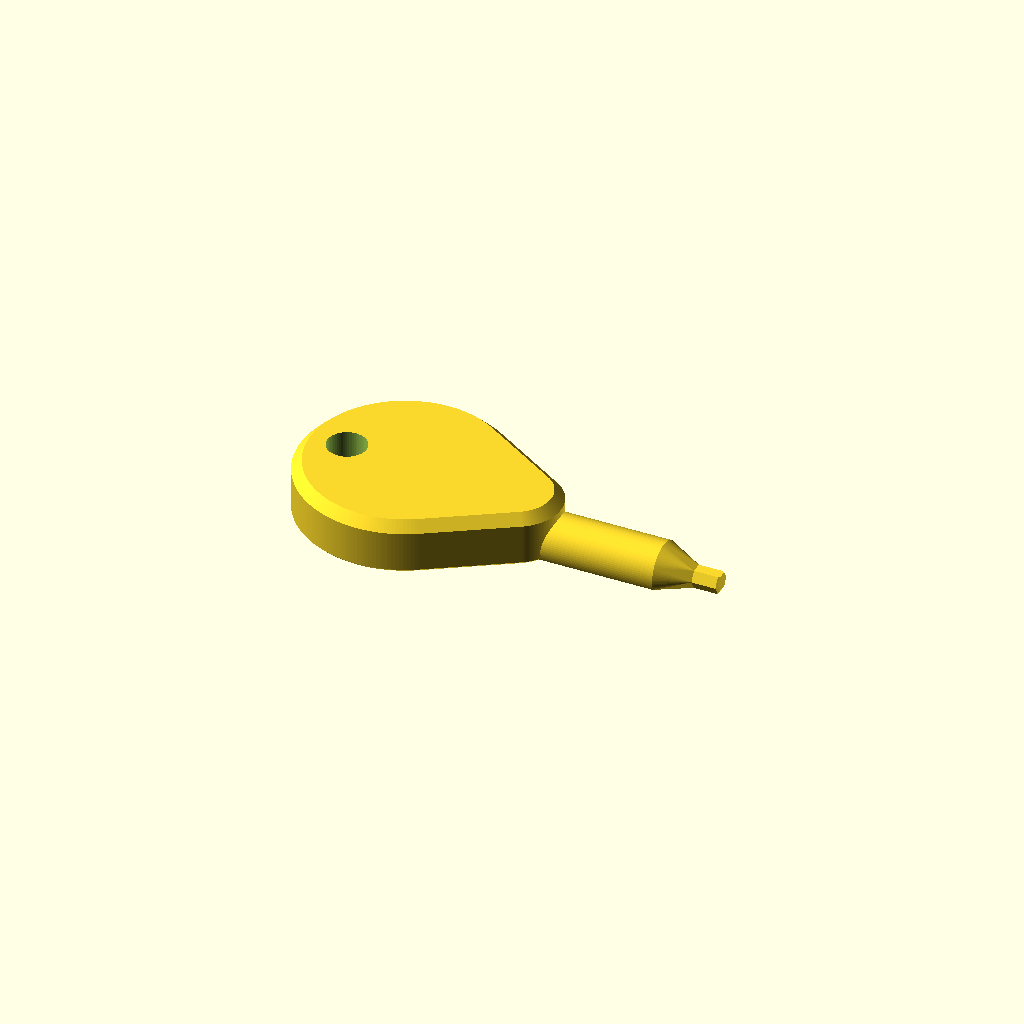
Cell 1: rendered with the file's own defaults.
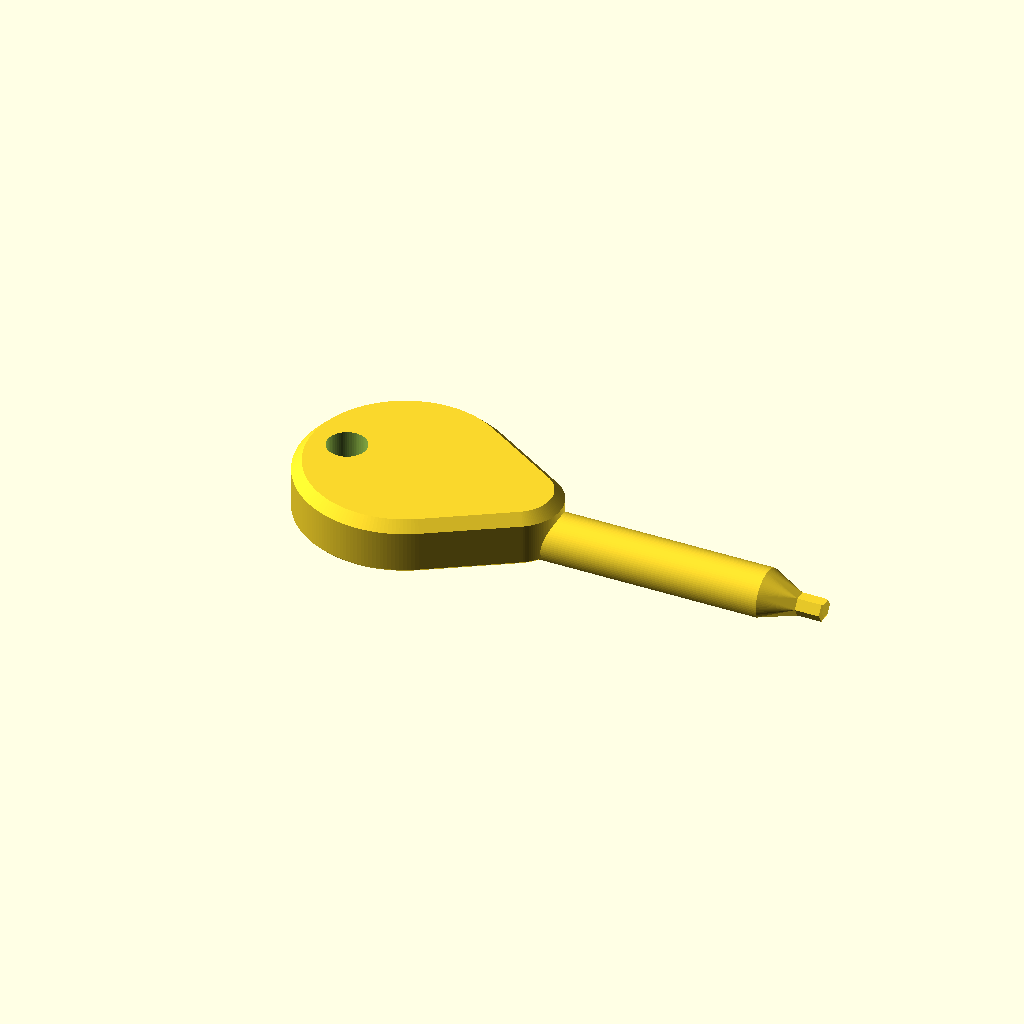
Cell 2: the same model with shaft_len = 32.
One fixed orthographic camera (rotation 55°, 0°, 25°; colour scheme Cornfield) for every cell.
Source of the model, projects/bracelet/models/screwdriver/screwdriver.scad:
// screwdriver — a kid's hex key for the cone pin (models/cone-pin).
//
// The cone pin's foot has a hex socket (lib/charm-cone.scad: `cn_key`). This
// is the key that fits it, on a big flat paddle a small hand can pinch and
// twist like a door key. Push the bit into the pin's foot from under the
// band, hold the paddle still, and screw the charm on or off above.
//
// PRINT IT LYING FLAT, on the paddle's underside, exactly as this file lays
// it out. The bit lies on one of its flats, so its layers run ALONG it and a
// twist shears the layers lengthways, not apart. No support, no brim.

$fa = 2;
$fs = 0.3;

include <../../lib/charm-cone.scad>

// ------------------------------------------------------------------- bit
key_fit   = 0.05;   // the bit is this much under `cn_key` a side, on top of
                    //   the socket's own `cn_key_fit`: a printed key prints
                    //   a little fat sideways, where a steel one doesn't
key_len   = 4.0;    // the straight hex: the socket's depth + the foot's
                    //   recess (2.9 mm), plus a millimetre to spare
key_ch    = 0.3;    // the tip's chamfer, to find the socket's lead-in

// ----------------------------------------------------------------- shaft
shaft_r   = 4.0;    // the round shaft, cut flat where it meets the bed
shaft_len = 16;     // from the paddle to the start of the taper
taper_len = 5;      // shaft down to the bit

// ---------------------------------------------------------------- paddle
paddle_d  = 32;     // the round back of the paddle
paddle_nd = 14;     // where it narrows into the shaft
paddle_len = 40;    // centre of the back to the front edge
paddle_t  = 8;      // its thickness
paddle_ch = 1.5;    // the top edge's chamfer, for small fingers
foot_ch   = 0.4;    // the bottom edge's chamfer, for the elephant's foot
loop_d    = 6;      // a hole for a string, so it stays with the bracelet
loop_wall = 4;      // paddle left behind the hole

// --------------------------------------------------------------- derived
key_af = cn_key - 2*key_fit;                  // 2.80 across flats
key_z  = key_af / 2;                          // the tool's axis: the bit
                                              //   lies on a flat at z = 0
neck_x = paddle_len - paddle_d/2;             // paddle's front edge
bit_x  = neck_x + shaft_len + taper_len;      // where the straight hex starts
tip_x  = bit_x + key_len;                     // overall length

assert(key_af < cn_key_af, "the bit is no smaller than the socket");
assert(key_len > cn_key_d + cn_recess, "the bit can't reach the socket's end");
assert(shaft_r > key_z, "the shaft must reach down to the bed");
assert(paddle_t > 2*shaft_r - key_z - 1, "the shaft stands above the paddle");

echo(str("screwdriver: ", tip_x + paddle_d/2, " mm long, a ", key_af,
         " mm hex bit (socket ", cn_key_af, ", ", (cn_key_af - key_af)/2,
         " a side), ", key_len, " long"));

// A hex prism along +x, lying on a flat at z = 0 from x = 0 to `len`.
module hex_x(af, len)
    translate([0, 0, key_z]) rotate([0, 90, 0])
        linear_extrude(len)
            polygon([for (k = [0 : 5]) (af / sqrt(3)) *
                     [cos(30 + 60*k), sin(30 + 60*k)]]);

// A thin slice of the shaft at x: round, with its underside cut flat on the
// bed (the circle's flank meets the bed 21 deg off vertical).
module shaft_slice(x)
    translate([x, 0, 0]) intersection() {
        translate([0, 0, key_z]) rotate([0, 90, 0])
            cylinder(r = shaft_r, h = 0.01);
        translate([-1, -shaft_r, 0]) cube([2, 2*shaft_r, 2*shaft_r]);
    }

// The paddle's outline: a round back narrowing to the shaft.
module paddle_outline(d = 0)
    offset(delta = d) hull() {
        circle(d = paddle_d);
        translate([neck_x - paddle_nd/2, 0]) circle(d = paddle_nd);
    }

module paddle() difference() {
    hull() {
        linear_extrude(0.01) paddle_outline(-foot_ch);
        translate([0, 0, foot_ch])
            linear_extrude(paddle_t - foot_ch - paddle_ch)
                paddle_outline();
        translate([0, 0, paddle_t - 0.01])
            linear_extrude(0.01) paddle_outline(-paddle_ch);
    }
    translate([-paddle_d/2 + loop_wall + loop_d/2, 0, -1])
        cylinder(d = loop_d, h = paddle_t + 2);
}

module screwdriver() {
    paddle();
    // the shaft, from inside the paddle out to the taper
    hull() {
        shaft_slice(neck_x - paddle_nd/2);
        shaft_slice(neck_x + shaft_len);
    }
    // the taper, from the shaft down onto the bit
    hull() {
        shaft_slice(neck_x + shaft_len);
        translate([bit_x - 0.01, 0, 0]) hex_x(key_af, 0.02);
    }
    // the bit, with a chamfered tip
    translate([bit_x, 0, 0]) hex_x(key_af, key_len - key_ch);
    hull() {
        translate([tip_x - key_ch - 0.01, 0, 0]) hex_x(key_af, 0.01);
        translate([tip_x - 0.01, 0, key_ch]) hex_x(key_af - 2*key_ch, 0.01);
    }
}

screwdriver();
Parameter table extracted from the source (name, type, default, range or options):
key_fit: number, default 0.05
key_len: number, default 4
key_ch: number, default 0.3
shaft_r: number, default 4
shaft_len: number, default 16
taper_len: number, default 5
paddle_d: number, default 32
paddle_nd: number, default 14
paddle_len: number, default 40
paddle_t: number, default 8
paddle_ch: number, default 1.5
foot_ch: number, default 0.4
loop_d: number, default 6
loop_wall: number, default 4
